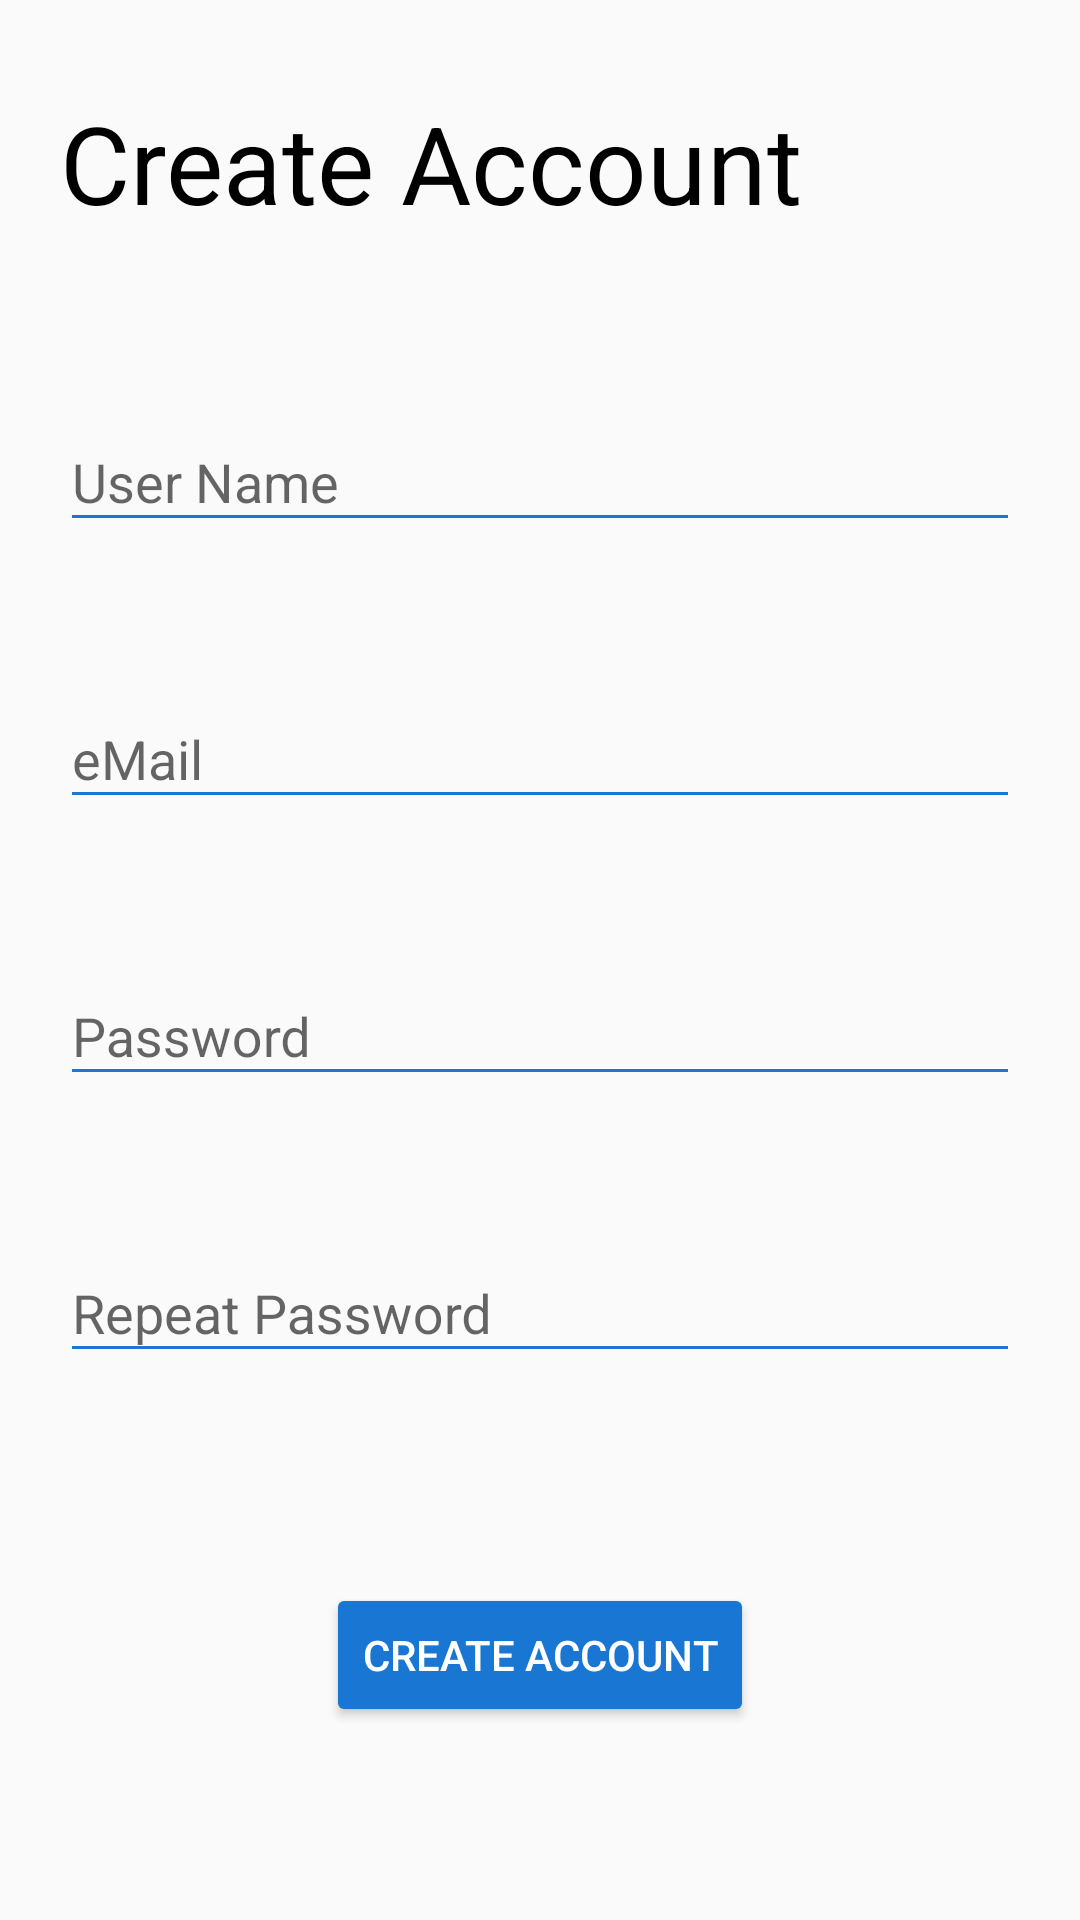

Android layout source for this screen:
<!-- AndroidManifest.xml: application theme AppTheme -->
<!-- res/layout/activity_sign_up.xml -->
<?xml version="1.0" encoding="utf-8"?>
<androidx.constraintlayout.widget.ConstraintLayout xmlns:android="http://schemas.android.com/apk/res/android"
    xmlns:app="http://schemas.android.com/apk/res-auto"
    xmlns:tools="http://schemas.android.com/tools"
    android:layout_width="match_parent"
    android:layout_height="match_parent"
    android:backgroundTint="@color/colorEditTextBlue"
    tools:context=".ui.login.SignUp">


    <Button
        android:id="@+id/button"
        android:layout_width="wrap_content"
        android:layout_height="wrap_content"
        android:layout_marginTop="70dp"
        android:backgroundTint="@color/colorButtonBlue"
        android:text="@string/create_account"
        android:textColor="@android:color/white"
        app:layout_constraintEnd_toEndOf="parent"
        app:layout_constraintStart_toStartOf="parent"
        app:layout_constraintTop_toBottomOf="@+id/signUpRepeatPassTextInputLayout" />

    <com.google.android.material.textfield.TextInputLayout
        android:id="@+id/signUpUsernameTextInputLayout"
        android:layout_width="match_parent"
        android:layout_height="wrap_content"
        android:layout_marginStart="20dp"
        android:layout_marginTop="50dp"
        android:layout_marginEnd="20dp"
        app:layout_constraintEnd_toEndOf="parent"
        app:layout_constraintHorizontal_bias="0.502"
        app:layout_constraintStart_toStartOf="parent"
        app:layout_constraintTop_toBottomOf="@+id/textView3">
    <EditText
        android:id="@+id/signUpUsernameEditText"
        android:layout_width="match_parent"
        android:layout_height="wrap_content"
        android:backgroundTint="@color/colorEditTextBlue"
        android:ems="10"
        android:hint="@string/user_name"
        android:inputType="textPersonName"
        android:textColorHint="@color/colorEditTextTextBlue"
         />
    </com.google.android.material.textfield.TextInputLayout>

    <com.google.android.material.textfield.TextInputLayout
        android:id="@+id/signUpMailTextInputLayout"
        android:layout_width="match_parent"
        android:layout_height="wrap_content"
        android:layout_marginStart="20dp"
        android:layout_marginTop="40dp"
        android:layout_marginEnd="20dp"
        app:layout_constraintEnd_toEndOf="parent"
        app:layout_constraintHorizontal_bias="0.502"
        app:layout_constraintStart_toStartOf="parent"
        app:layout_constraintTop_toBottomOf="@+id/signUpUsernameTextInputLayout">
    <EditText
        android:id="@+id/signUpMailEditText"
        android:layout_width="match_parent"
        android:layout_height="wrap_content"

        android:backgroundTint="@color/colorEditTextBlue"
        android:ems="10"
        android:hint="@string/e_mail"
        android:inputType="textPersonName"
        android:textColorHint="@color/colorEditTextTextBlue" />
    </com.google.android.material.textfield.TextInputLayout>

    <com.google.android.material.textfield.TextInputLayout
        android:id="@+id/signUpPassTextInputLayout"
        android:layout_width="match_parent"
        android:layout_height="wrap_content"
        android:layout_marginStart="20dp"
        android:layout_marginTop="40dp"
        android:layout_marginEnd="20dp"
        app:layout_constraintEnd_toEndOf="parent"
        app:layout_constraintHorizontal_bias="0.502"
        app:layout_constraintStart_toStartOf="parent"
        app:layout_constraintTop_toBottomOf="@+id/signUpMailTextInputLayout">

        <EditText
            android:id="@+id/signUpPassEditText"
            android:layout_width="match_parent"
            android:layout_height="wrap_content"
            android:backgroundTint="@color/colorEditTextBlue"
            android:ems="10"
            android:hint="@string/password"
            android:inputType="textPassword"
            android:textColorHint="@color/colorEditTextTextBlue" />
    </com.google.android.material.textfield.TextInputLayout>

    <com.google.android.material.textfield.TextInputLayout
        android:id="@+id/signUpRepeatPassTextInputLayout"
        android:layout_width="match_parent"
        android:layout_height="wrap_content"
        android:layout_marginStart="20dp"
        android:layout_marginTop="40dp"
        android:layout_marginEnd="20dp"
        app:layout_constraintEnd_toEndOf="parent"
        app:layout_constraintStart_toStartOf="parent"
        app:layout_constraintTop_toBottomOf="@+id/signUpPassTextInputLayout"
        >
    <EditText
        android:id="@+id/signUpRepeatPassEditText"
        android:layout_width="match_parent"
        android:layout_height="wrap_content"
        android:backgroundTint="@color/colorEditTextBlue"
        android:ems="10"
        android:hint="Repeat Password"
        android:inputType="textPassword"
        android:textColorHint="@color/colorEditTextTextBlue" />
</com.google.android.material.textfield.TextInputLayout>


    <TextView
        android:id="@+id/textView3"
        android:layout_width="wrap_content"
        android:layout_height="wrap_content"
        android:layout_marginStart="20dp"
        android:layout_marginTop="30dp"
        android:text="@string/create_account"
        android:textSize="36sp"
        app:layout_constraintStart_toStartOf="parent"
        app:layout_constraintTop_toTopOf="parent" />
</androidx.constraintlayout.widget.ConstraintLayout>
<!-- resources referenced by this layout -->
<resources>
  <color name="colorButtonBlue">#1976d2</color>
  <color name="colorEditTextBlue">#1976d2</color>
  <color name="colorEditTextTextBlue">#801976d2</color>
  <string name="create_account">Create Account</string>
  <string name="e_mail">eMail</string>
  <string name="password">Password</string>
  <string name="user_name">User Name</string>
  <style name="AppTheme" parent="Theme.AppCompat.Light.DarkActionBar">
          
          <item name="colorPrimary">@color/colorPrimary</item>
          <item name="colorPrimaryDark">@color/colorPrimaryDark</item>
          <item name="colorAccent">@color/colorAccent</item>
          <item name="android:textColor">@android:color/black</item>
      </style>
  <color name="colorPrimary">#1e88e5</color>
  <color name="colorPrimaryDark">#005cb2</color>
  <color name="colorAccent">#1976d2</color>
</resources>
